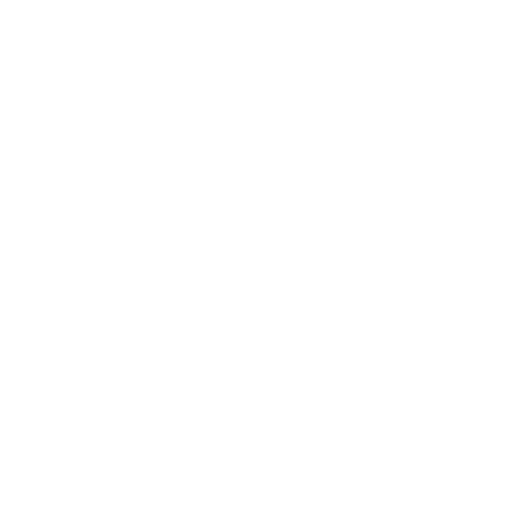
t = 0.00 s
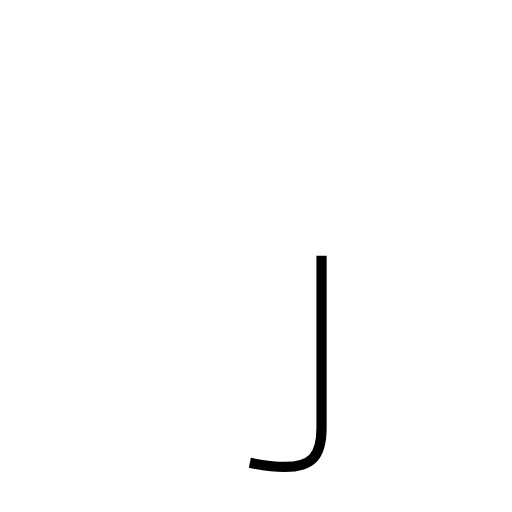
t = 0.79 s
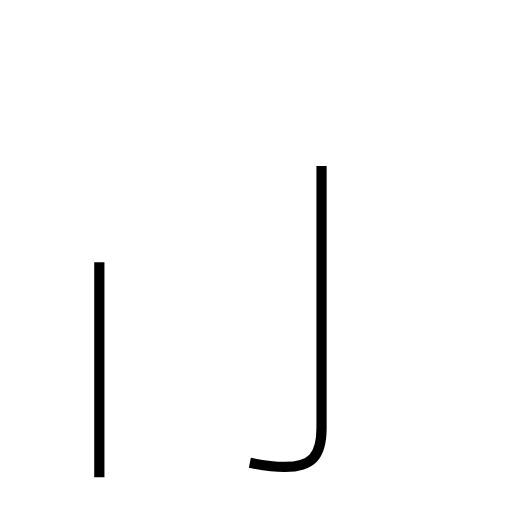
t = 1.68 s
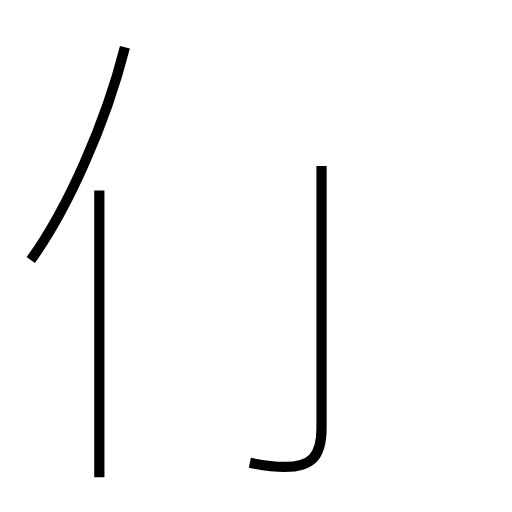
t = 2.58 s
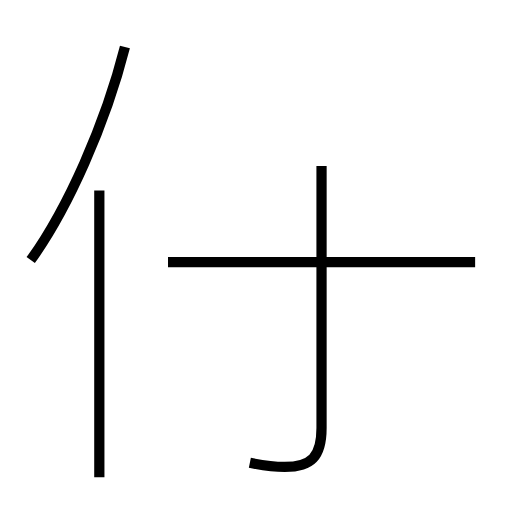
t = 3.48 s
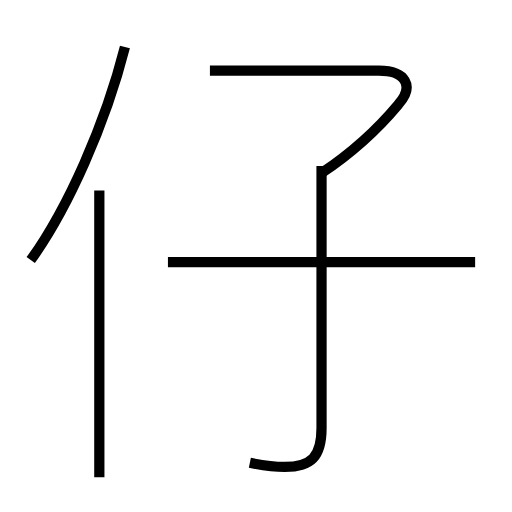
t = 4.44 s

The animated SVG that drew these frames (rendered in a browser with its animation timeline set to each time). Animation: 5 SMIL elements (animate=5); one cycle of 4.44 s.

<?xml version='1.0' encoding='utf-8'?>
<svg viewBox="0.0 -6.0 50.0 50.0" version="1.1" xmlns="http://www.w3.org/2000/svg"><rect x="-1000" y="-1000" width="2000" height="2000" stroke="white" fill="white" /><g style="fill:none;stroke:#000000;stroke-width:1"><path d="M 24.4 1.2 C 25.4 1.4 26.6 1.6 27.8 1.6 C 30.4 1.6 31.4 0.6 31.4 -2.2 L 31.4 -27.8 " transform="translate(0.0 38.0)" stroke-dasharray="35.14968886098345" stroke-dashoffset="35.14968886098345"><animate attributeName="stroke-dashoffset" from="35.14968886098345" to="0" dur="1.0544906658295035s" begin="0s" fill="freeze" /></path><path d="M 9.7 2.6 L 9.7 -25.4 " transform="translate(0.0 38.0)" stroke-dasharray="28.0" stroke-dashoffset="28.0"><animate attributeName="stroke-dashoffset" from="28.0" to="0" dur="0.84s" begin="1.0544906658295035s" fill="freeze" /></path><path d="M 3.0 -18.6 C 6.6 -23.6 10.3 -31.9 12.2 -39.4 " transform="translate(0.0 38.0)" stroke-dasharray="22.857220096315505" stroke-dashoffset="22.857220096315505"><animate attributeName="stroke-dashoffset" from="22.857220096315505" to="0" dur="0.6857166028894651s" begin="1.8944906658295033s" fill="freeze" /></path><path d="M 46.4 -18.4 L 16.4 -18.4 " transform="translate(0.0 38.0)" stroke-dasharray="30.0" stroke-dashoffset="30.0"><animate attributeName="stroke-dashoffset" from="30.0" to="0" dur="0.8999999999999999s" begin="2.5802072687189685s" fill="freeze" /></path><path d="M 31.4 -27.1 C 34.1 -28.9 36.9 -31.4 38.9 -33.8 C 40.5 -35.6 39.6 -37.1 37.0 -37.1 L 20.5 -37.1" transform="translate(0.0 38.0)" stroke-dasharray="31.98703629498093" stroke-dashoffset="31.98703629498093"><animate attributeName="stroke-dashoffset" from="31.98703629498093" to="0" dur="0.9596110888494278s" begin="3.4802072687189685s" fill="freeze" /></path></g></svg>
